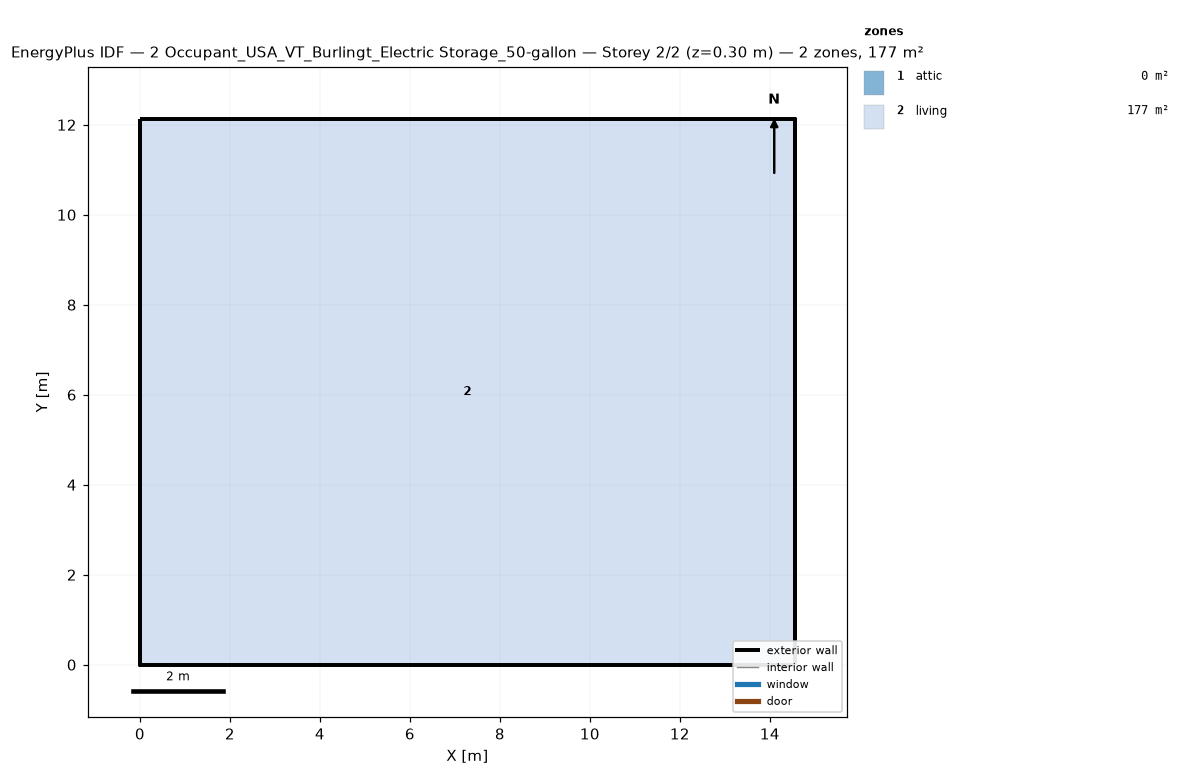
=== STOREY PLAN SPEC (per zone: floor XY polygon, exterior-wall plan segments, windows/doors) ===
zone 1: attic  (0.0 m²)
  exterior wall: (14.55, 0.00) – (14.55, 12.13) – (14.55, 6.06)  [18.2 m]
  exterior wall: (0.00, 12.13) – (0.00, 0.00) – (0.00, 6.06)  [18.2 m]
zone 2: living  (176.5 m²)
  floor: (0.00, 0.00) (0.00, 12.13) (14.55, 12.13) (14.55, 0.00)
  exterior wall: (0.00, 0.00) – (14.55, 0.00)  [14.6 m]
  exterior wall: (14.55, 0.00) – (14.55, 12.13)  [12.1 m]
  exterior wall: (14.55, 12.13) – (0.00, 12.13)  [14.6 m]
  exterior wall: (0.00, 12.13) – (0.00, 0.00)  [12.1 m]

=== DERIVED (storey summary) ===
Building: 2 Occupant_USA_VT_Burlingt_Electric Storage_50-gallon
Storey: 2 of 2  (floor level z = 0.30 m)
Storey gross floor area: 176.5 m²
Zones on this storey: 2
  - attic: floor 0.0 m²; exterior wall 36.4 m (24.5 m²); WWR 0.0%
  - living: floor 176.5 m²; exterior wall 53.4 m (146.4 m²); WWR 0.0%
Zone adjacency: (none detected)